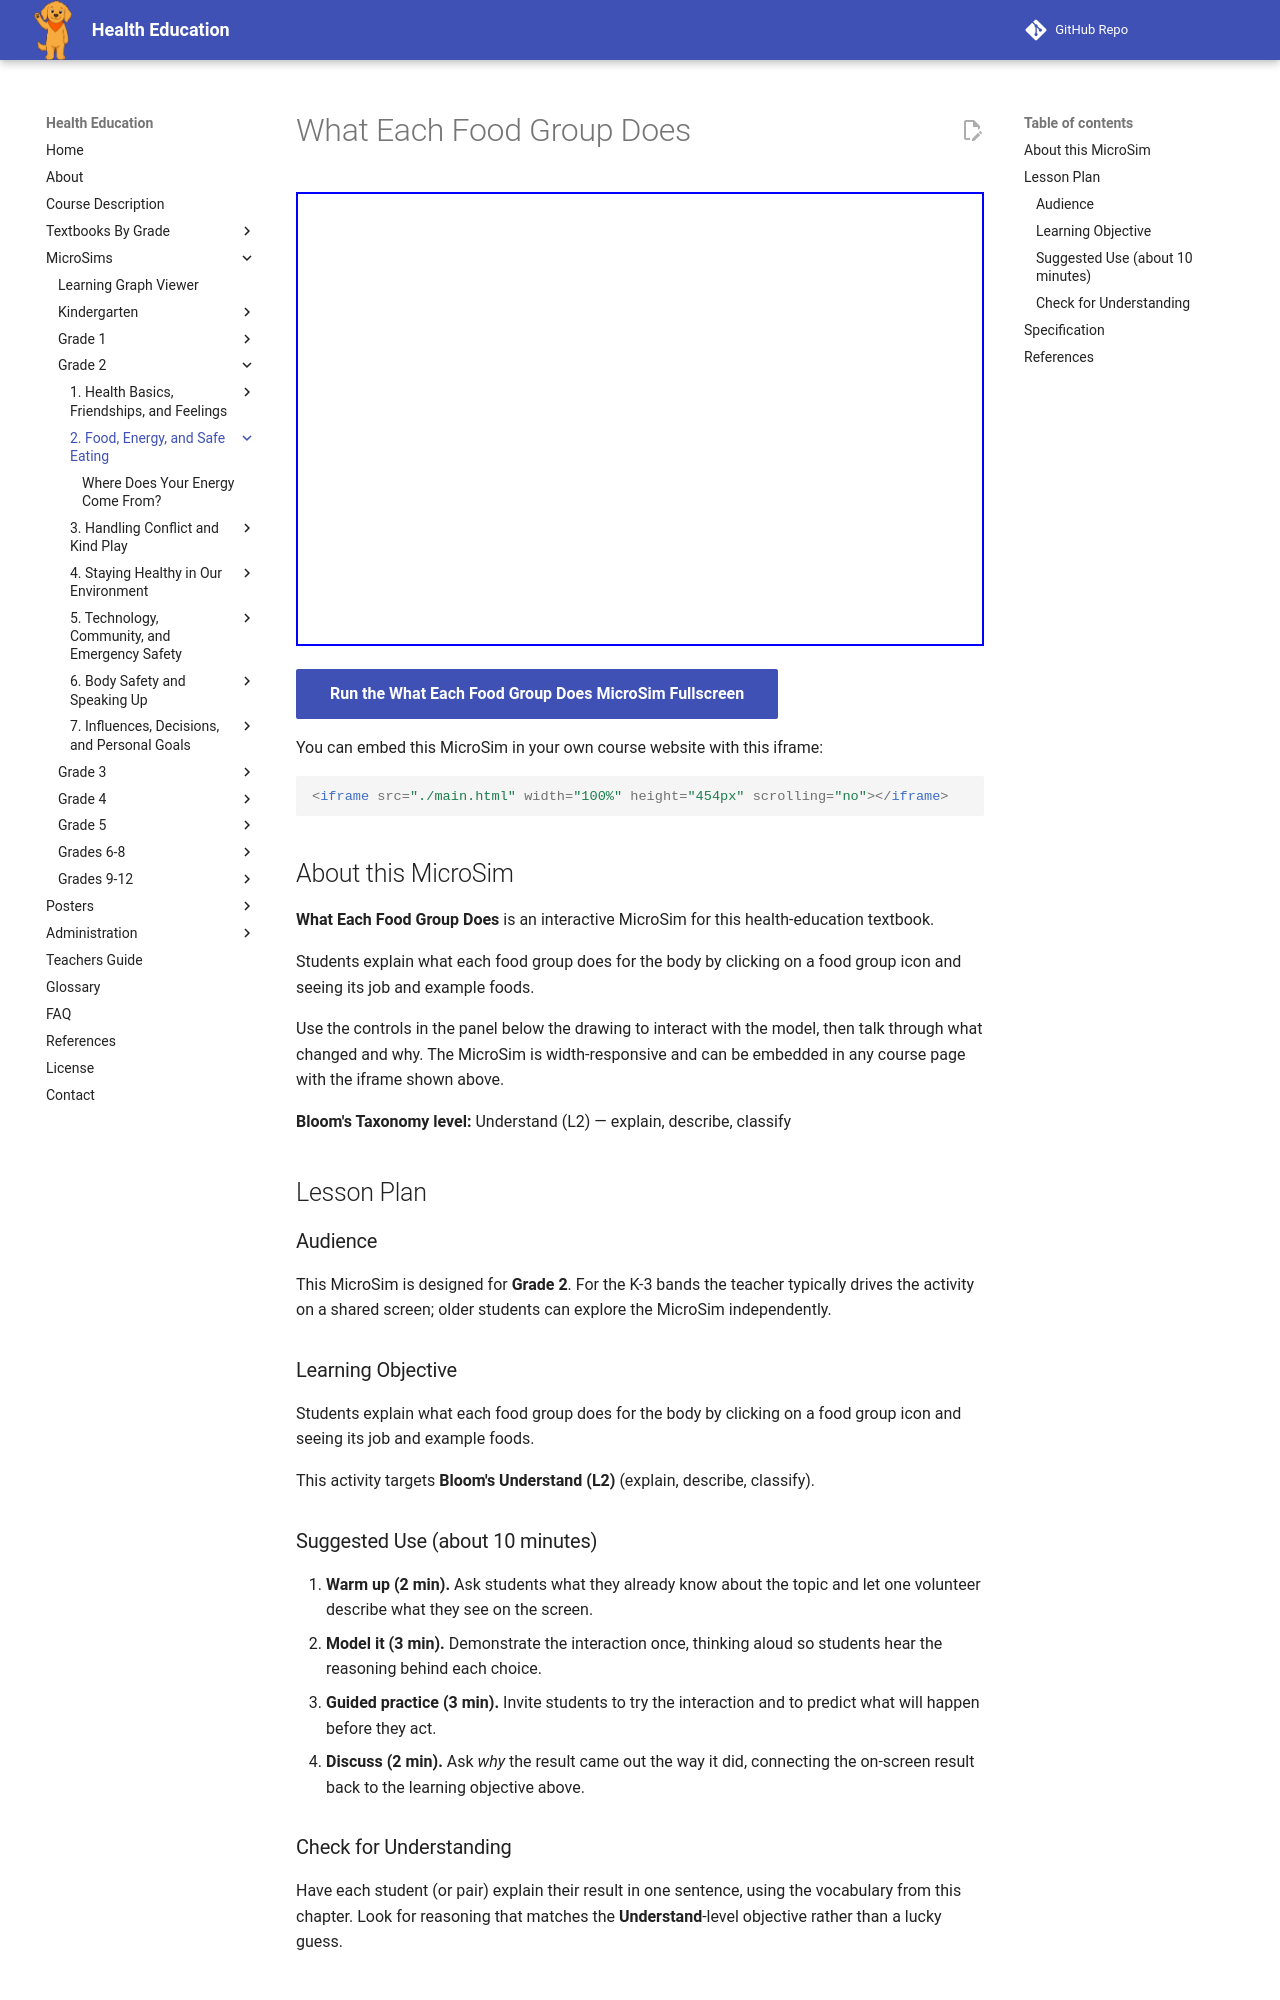

repository: dmccreary/health-education · page: sims/food-group-function-explorer/index.html · generator: mkdocs

---
title: What Each Food Group Does
description: Students explain what each food group does for the body by clicking on a food group icon and seeing its job and example foods.
image: /sims/food-group-function-explorer/food-group-function-explorer.png
og:image: /sims/food-group-function-explorer/food-group-function-explorer.png
twitter:image: /sims/food-group-function-explorer/food-group-function-explorer.png
social:
   cards: false
library: p5.js
bloom_level: Understand (L2)
grade_band: Grade 2
---

# What Each Food Group Does

<iframe src="main.html" width="100%" height="454px" scrolling="no"></iframe>

[Run the What Each Food Group Does MicroSim Fullscreen](main.html){ .md-button .md-button--primary }

You can embed this MicroSim in your own course website with this iframe:

```html
<iframe src="./main.html" width="100%" height="454px" scrolling="no"></iframe>
```

## About this MicroSim

**What Each Food Group Does** is an interactive MicroSim for this health-education textbook.

Students explain what each food group does for the body by clicking on a food group icon and seeing its job and example foods.

Use the controls in the panel below the drawing to interact with the model, then talk through what changed and why. The MicroSim is width-responsive and can be embedded in any course page with the iframe shown above.

**Bloom's Taxonomy level:** Understand (L2) — explain, describe, classify

## Lesson Plan

### Audience

This MicroSim is designed for **Grade 2**. For the K-3 bands the teacher
typically drives the activity on a shared screen; older students can explore
the MicroSim independently.

### Learning Objective

Students explain what each food group does for the body by clicking on a food group icon and seeing its job and example foods.

This activity targets **Bloom's Understand (L2)** (explain, describe, classify).

### Suggested Use (about 10 minutes)

1. **Warm up (2 min).** Ask students what they already know about the topic
   and let one volunteer describe what they see on the screen.
2. **Model it (3 min).** Demonstrate the interaction once, thinking aloud so
   students hear the reasoning behind each choice.
3. **Guided practice (3 min).** Invite students to try the interaction and to
   predict what will happen before they act.
4. **Discuss (2 min).** Ask *why* the result came out the way it did, connecting
   the on-screen result back to the learning objective above.

### Check for Understanding

Have each student (or pair) explain their result in one sentence, using the
vocabulary from this chapter. Look for reasoning that matches the
**Understand**-level objective rather than a lucky guess.
